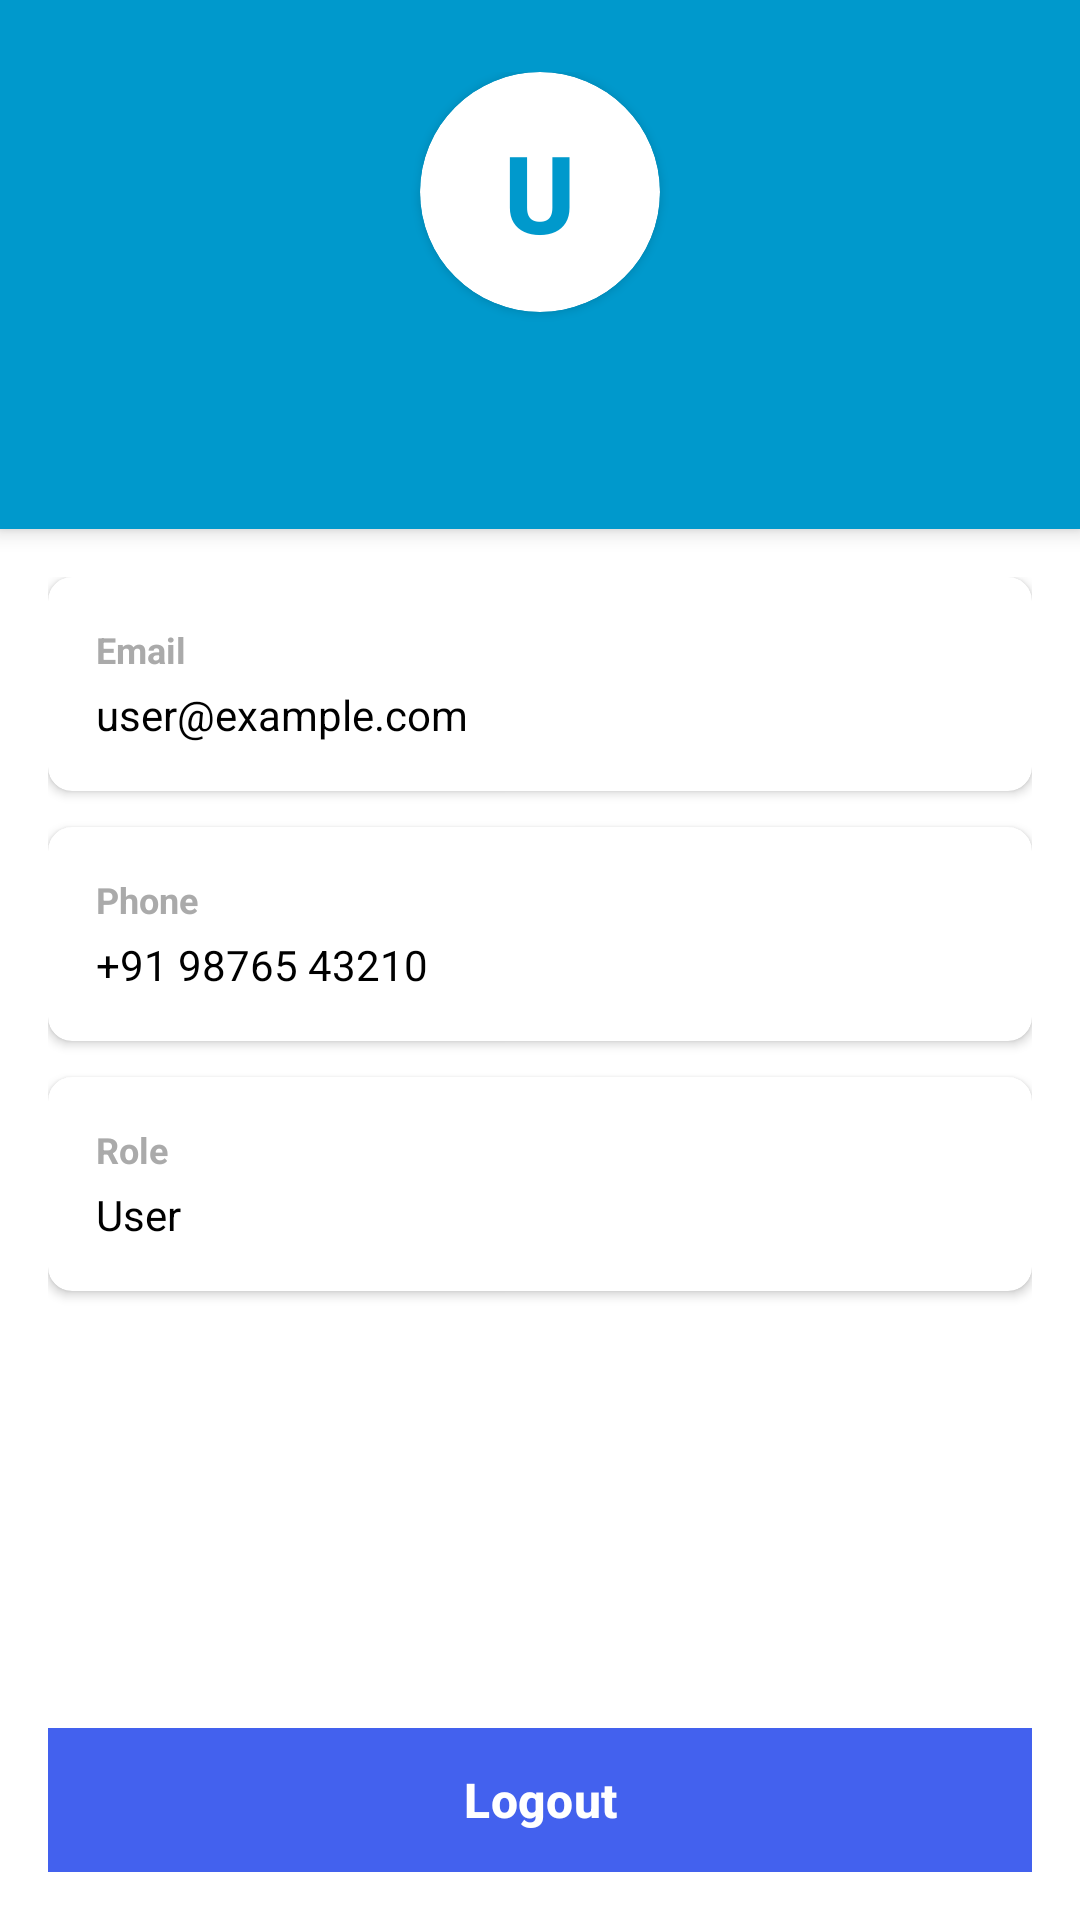

Reconstruct the res/layout file that produces this screen, plus the resources it refers to.
<!-- AndroidManifest.xml: application theme Theme.Aapraksha -->
<!-- res/layout/activity_profile.xml -->
<?xml version="1.0" encoding="utf-8"?>
<LinearLayout xmlns:android="http://schemas.android.com/apk/res/android"
    xmlns:app="http://schemas.android.com/apk/res-auto"
    android:layout_width="match_parent"
    android:layout_height="match_parent"
    android:orientation="vertical"
    android:background="@android:color/white">

    
    <LinearLayout
        android:layout_width="match_parent"
        android:layout_height="wrap_content"
        android:orientation="vertical"
        android:background="@android:color/holo_blue_dark"
        android:padding="24dp"
        android:gravity="center"
        android:elevation="4dp">

        
        <androidx.cardview.widget.CardView
            android:layout_width="80dp"
            android:layout_height="80dp"
            app:cardCornerRadius="40dp"
            android:elevation="4dp"
            app:cardBackgroundColor="@android:color/white">

            <TextView
                android:id="@+id/tvAvatarInitial"
                android:layout_width="match_parent"
                android:layout_height="match_parent"
                android:text="U"
                android:textSize="36sp"
                android:textStyle="bold"
                android:textColor="@android:color/holo_blue_dark"
                android:gravity="center"
                android:fontFamily="sans-serif-medium" />

        </androidx.cardview.widget.CardView>

        
        <TextView
            android:id="@+id/tvProfileName"
            android:layout_width="match_parent"
            android:layout_height="wrap_content"
            android:text=""
            android:textSize="24sp"
            android:textStyle="bold"
            android:textColor="@android:color/white"
            android:gravity="center"
            android:layout_marginTop="16dp" />

    </LinearLayout>

    
    <LinearLayout
        android:layout_width="match_parent"
        android:layout_height="wrap_content"
        android:orientation="vertical"
        android:padding="16dp">

        
        <androidx.cardview.widget.CardView
            android:layout_width="match_parent"
            android:layout_height="wrap_content"
            android:layout_marginBottom="12dp"
            app:cardCornerRadius="8dp"
            app:cardElevation="2dp">

            <LinearLayout
                android:layout_width="match_parent"
                android:layout_height="wrap_content"
                android:orientation="vertical"
                android:padding="16dp">

                <TextView
                    android:layout_width="wrap_content"
                    android:layout_height="wrap_content"
                    android:text="Email"
                    android:textSize="12sp"
                    android:textColor="@android:color/darker_gray"
                    android:textStyle="bold" />

                <TextView
                    android:id="@+id/tvProfileEmail"
                    android:layout_width="match_parent"
                    android:layout_height="wrap_content"
                    android:text="user@example.com"
                    android:textSize="14sp"
                    android:textColor="@android:color/black"
                    android:layout_marginTop="4dp" />

            </LinearLayout>

        </androidx.cardview.widget.CardView>

        
        <androidx.cardview.widget.CardView
            android:layout_width="match_parent"
            android:layout_height="wrap_content"
            android:layout_marginBottom="12dp"
            app:cardCornerRadius="8dp"
            app:cardElevation="2dp">

            <LinearLayout
                android:layout_width="match_parent"
                android:layout_height="wrap_content"
                android:orientation="vertical"
                android:padding="16dp">

                <TextView
                    android:layout_width="wrap_content"
                    android:layout_height="wrap_content"
                    android:text="Phone"
                    android:textSize="12sp"
                    android:textColor="@android:color/darker_gray"
                    android:textStyle="bold" />

                <TextView
                    android:id="@+id/tvProfilePhone"
                    android:layout_width="match_parent"
                    android:layout_height="wrap_content"
                    android:text="+91 98765 43210"
                    android:textSize="14sp"
                    android:textColor="@android:color/black"
                    android:layout_marginTop="4dp" />

            </LinearLayout>

        </androidx.cardview.widget.CardView>

        
        <androidx.cardview.widget.CardView
            android:layout_width="match_parent"
            android:layout_height="wrap_content"
            android:layout_marginBottom="12dp"
            app:cardCornerRadius="8dp"
            app:cardElevation="2dp">

            <LinearLayout
                android:layout_width="match_parent"
                android:layout_height="wrap_content"
                android:orientation="vertical"
                android:padding="16dp">

                <TextView
                    android:layout_width="wrap_content"
                    android:layout_height="wrap_content"
                    android:text="Role"
                    android:textSize="12sp"
                    android:textColor="@android:color/darker_gray"
                    android:textStyle="bold" />

                <TextView
                    android:id="@+id/tvProfileRole"
                    android:layout_width="match_parent"
                    android:layout_height="wrap_content"
                    android:text="User"
                    android:textSize="14sp"
                    android:textColor="@android:color/black"
                    android:layout_marginTop="4dp" />

            </LinearLayout>

        </androidx.cardview.widget.CardView>

    </LinearLayout>

    
    <View
        android:layout_width="match_parent"
        android:layout_height="0dp"
        android:layout_weight="1" />

    
    <Button
        android:id="@+id/btnLogout"
        android:layout_width="match_parent"
        android:layout_height="48dp"
        android:text="Logout"
        android:textSize="16sp"
        android:textStyle="bold"
        android:background="@android:color/holo_red_light"
        android:textColor="@android:color/white"
        android:layout_margin="16dp"
        android:elevation="4dp" />

</LinearLayout>
<!-- resources referenced by this layout -->
<resources>
  <style name="Theme.Aapraksha" parent="Base.Theme.Aapraksha" />
  <color name="md_theme_light_primary">#4361EE</color>
  <color name="md_theme_light_onPrimary">#FFFFFF</color>
  <color name="md_theme_light_primaryContainer">#DEE1FF</color>
  <color name="md_theme_light_onPrimaryContainer">#001258</color>
  <color name="md_theme_light_secondary">#BEE1E6</color>
  <color name="md_theme_light_onSecondary">#1E293B</color>
  <color name="md_theme_light_secondaryContainer">#D4F4FA</color>
  <color name="md_theme_light_onSecondaryContainer">#0C3B42</color>
  <color name="md_theme_light_tertiary">#FF0035</color>
  <color name="md_theme_light_onTertiary">#FFFFFF</color>
  <color name="md_theme_light_tertiaryContainer">#FFD9D9</color>
  <color name="md_theme_light_onTertiaryContainer">#5C0015</color>
  <color name="md_theme_light_error">#BA1A1A</color>
  <color name="md_theme_light_onError">#FFFFFF</color>
  <color name="md_theme_light_errorContainer">#FFDAD6</color>
  <color name="md_theme_light_onErrorContainer">#410002</color>
  <color name="md_theme_light_background">#F1F2F6</color>
  <color name="md_theme_light_onBackground">#1E293B</color>
  <color name="md_theme_light_surface">#FFFFFF</color>
  <color name="md_theme_light_onSurface">#1E293B</color>
  <color name="md_theme_light_surfaceVariant">#E4E4EC</color>
  <color name="md_theme_light_onSurfaceVariant">#64748B</color>
  <color name="md_theme_light_outline">#767680</color>
  <color name="md_theme_light_outlineVariant">#C6C6D0</color>
  <color name="electric_indigo">#4361EE</color>
  <color name="clean_slate">#F1F2F6</color>
</resources>
